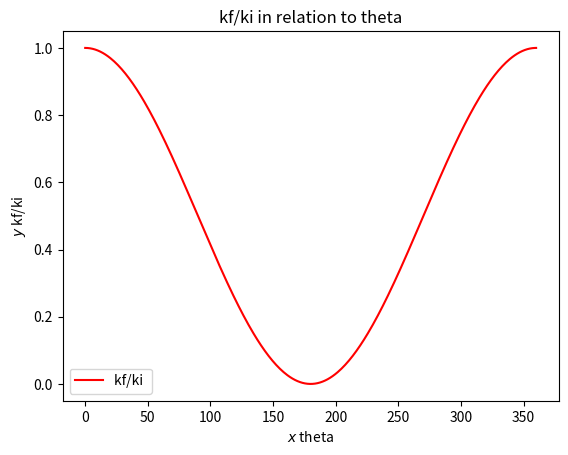

Reproduce this figure in Python.
import numpy as np
import matplotlib.pyplot as plt

theta = np.linspace(0, 360, 360)


def function(theta):
    return 0.5*(1+np.cos(np.deg2rad(theta)))


plt.plot(theta, function(theta), 'r-', label="kf/ki ")

plt.title("kf/ki in relation to theta")
plt.legend()
plt.xlabel(r'$x$ theta')
plt.ylabel(r'$y$ kf/ki')
plt.show()
